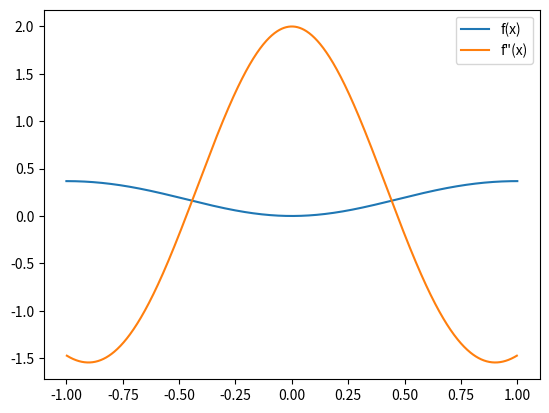

Here is the Python script that generated this plot:
import numpy as np
import matplotlib.pyplot as plt

def f(x):
    return x**2 * np.exp(-x**2)

f = np.vectorize(f)
xs, h = np.linspace(-1, 1, 1000, retstep=True)
ys = f(xs)
d2ys = (f(xs[2:]) - 2*f(xs[1:-1]) + f(xs[:-2]))/h**2
plt.plot(xs, ys, label='f(x)')
plt.plot(xs[1:-1], d2ys, label='f"(x)')
plt.legend(loc='upper right')
plt.show()
